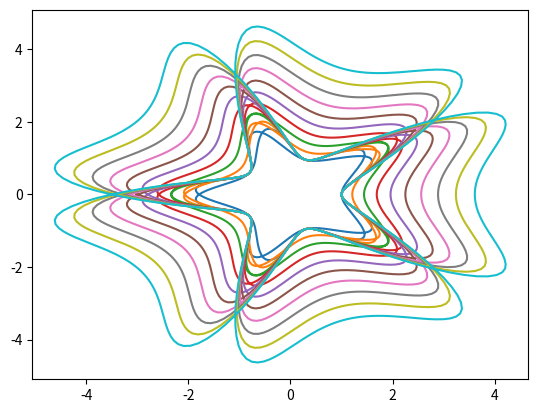

Write the Python code that produced this figure.
import numpy as np

def r(fi, a, b, m1, m2, n1, n2, n3):
    return (
        np.abs(np.cos(m1*fi/4)/a)**n2
        +np.abs(np.sin(m2*fi/4)/b)**n3
        ) ** (-1/n1)

def cir(*arg, **kw):
    radians = np.arange(501) / 500 * 2*np.pi * 2
    radiuses = r(radians, *arg, **kw)

    xs = np.cos(radians) * radiuses
    ys = np.sin(radians) * radiuses

    return np.stack([xs, ys], axis=1)

import matplotlib
from matplotlib import pyplot as plt

def showcase(**k):
    points = cir(**k)
    plt.plot(points[:,0], points[:,1])

def sweep(n1,n2,n3):
    m = 5
    for i in range(10):
        showcase(a=1., b=1+i*.1, m1=m, m2=m,
            n1=n1, n2=n2, n3=n3)

def flower():
    allpoints = []
    for i in range(10):
        points = cir(a=1, b=1+i*.1, m1=5, m2=5, n1=2, n2=8, n3=4)
        allpoints.append(points)
        # allpoints += points
    return np.concatenate(allpoints)

if __name__ == '__main__':
    sweep(2,8,4)
    plt.show()
